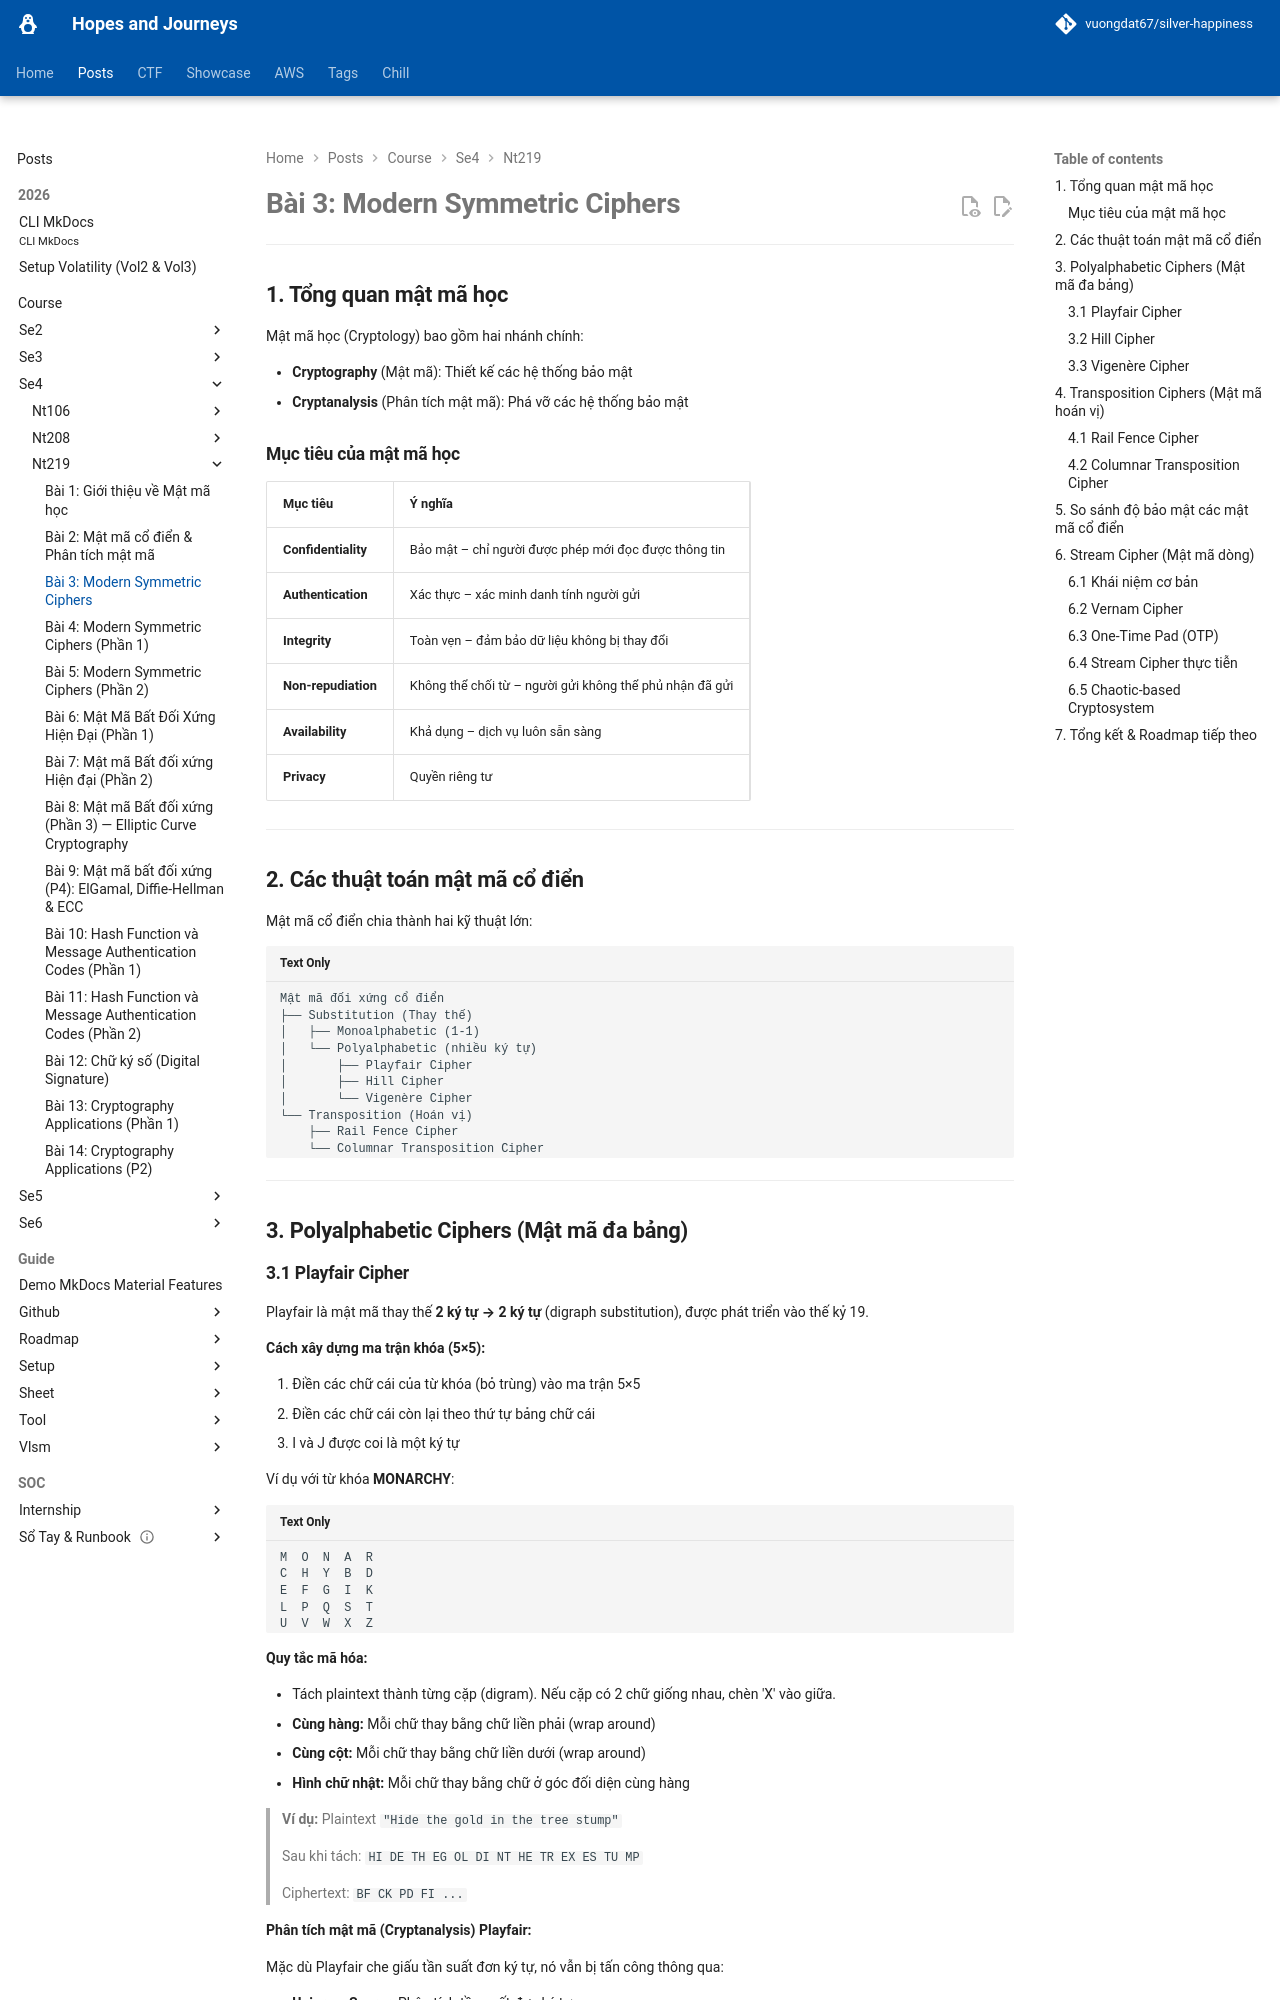

repository: vuongdat67/silver-happiness · page: posts/course/se4/nt219/L3/index.html · generator: mkdocs

# Bài 3: Modern Symmetric Ciphers

---

## 1. Tổng quan mật mã học

Mật mã học (Cryptology) bao gồm hai nhánh chính:

- **Cryptography** (Mật mã): Thiết kế các hệ thống bảo mật
- **Cryptanalysis** (Phân tích mật mã): Phá vỡ các hệ thống bảo mật

### Mục tiêu của mật mã học

| Mục tiêu | Ý nghĩa |
|---|---|
| **Confidentiality** | Bảo mật – chỉ người được phép mới đọc được thông tin |
| **Authentication** | Xác thực – xác minh danh tính người gửi |
| **Integrity** | Toàn vẹn – đảm bảo dữ liệu không bị thay đổi |
| **Non-repudiation** | Không thể chối từ – người gửi không thể phủ nhận đã gửi |
| **Availability** | Khả dụng – dịch vụ luôn sẵn sàng |
| **Privacy** | Quyền riêng tư |

---

## 2. Các thuật toán mật mã cổ điển

Mật mã cổ điển chia thành hai kỹ thuật lớn:

```
Mật mã đối xứng cổ điển
├── Substitution (Thay thế)
│   ├── Monoalphabetic (1-1)
│   └── Polyalphabetic (nhiều ký tự)
│       ├── Playfair Cipher
│       ├── Hill Cipher
│       └── Vigenère Cipher
└── Transposition (Hoán vị)
    ├── Rail Fence Cipher
    └── Columnar Transposition Cipher
```

---

## 3. Polyalphabetic Ciphers (Mật mã đa bảng)

### 3.1 Playfair Cipher

Playfair là mật mã thay thế **2 ký tự → 2 ký tự** (digraph substitution), được phát triển vào thế kỷ 19.

**Cách xây dựng ma trận khóa (5×5):**

1. Điền các chữ cái của từ khóa (bỏ trùng) vào ma trận 5×5
2. Điền các chữ cái còn lại theo thứ tự bảng chữ cái
3. I và J được coi là một ký tự

Ví dụ với từ khóa **MONARCHY**:

```
M  O  N  A  R
C  H  Y  B  D
E  F  G  I  K
L  P  Q  S  T
U  V  W  X  Z
```

**Quy tắc mã hóa:**

- Tách plaintext thành từng cặp (digram). Nếu cặp có 2 chữ giống nhau, chèn 'X' vào giữa.
- **Cùng hàng:** Mỗi chữ thay bằng chữ liền phải (wrap around)
- **Cùng cột:** Mỗi chữ thay bằng chữ liền dưới (wrap around)
- **Hình chữ nhật:** Mỗi chữ thay bằng chữ ở góc đối diện cùng hàng

> **Ví dụ:** Plaintext `"Hide the gold in the tree stump"`
> 
> Sau khi tách: `HI DE TH EG OL DI NT HE TR EX ES TU MP`
> 
> Ciphertext: `BF CK PD FI ...`

**Phân tích mật mã (Cryptanalysis) Playfair:**

Mặc dù Playfair che giấu tần suất đơn ký tự, nó vẫn bị tấn công thông qua:

- **Unigram Scorer:** Phân tích tần suất đơn ký tự
- **Digram Scorer:** Phân tích tần suất cặp ký tự phổ biến (ví dụ: `th`, `he`, `in`)
- **Quadgram Scorer:** Phân tích tần suất bộ 4 ký tự

???+ info "Tại sao Playfair vẫn bị phá?"
    Vì ngôn ngữ tự nhiên có phân phối tần suất rất đặc trưng. Dù mã hóa theo cặp, các cặp ký tự phổ biến trong tiếng Anh như `TH`, `HE`, `IN` vẫn tạo ra ciphertext có tần suất lệch nhau. Với đủ ciphertext, attacker có thể đoán ngược lại ma trận khóa.

---
